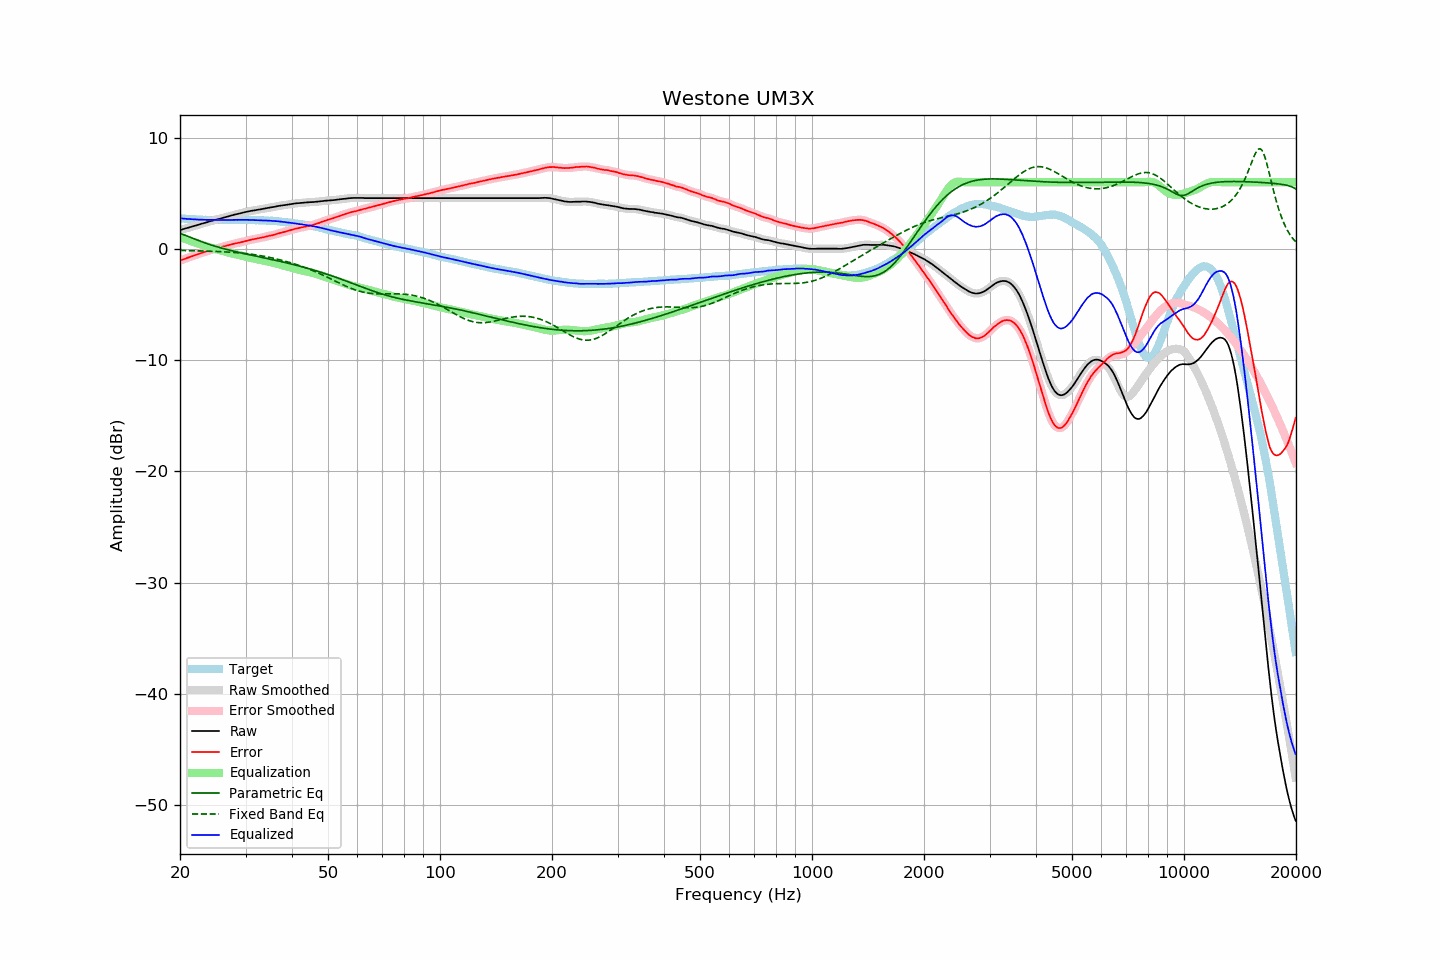

Values plotted in this chart, from the file beside it:
frequency, raw, error, smoothed, error_smoothed, equalization, parametric_eq, fixed_band_eq, equalized_raw, equalized_smoothed, target
20.00, 1.69, -1.05, 1.69, -1.05, 1.06, 1.38, -0.14, 2.75, 2.75, 2.74
20.20, 1.73, -1.00, 1.73, -1.00, 1.00, 1.33, -0.15, 2.73, 2.73, 2.73
20.40, 1.77, -0.95, 1.77, -0.95, 0.95, 1.28, -0.15, 2.72, 2.72, 2.72
20.61, 1.81, -0.90, 1.81, -0.90, 0.90, 1.23, -0.15, 2.71, 2.71, 2.71
20.81, 1.85, -0.84, 1.85, -0.84, 0.85, 1.18, -0.16, 2.70, 2.70, 2.69
21.02, 1.89, -0.79, 1.89, -0.79, 0.79, 1.12, -0.16, 2.68, 2.69, 2.68
21.23, 1.94, -0.73, 1.94, -0.74, 0.74, 1.06, -0.16, 2.68, 2.68, 2.67
21.44, 1.98, -0.70, 1.98, -0.69, 0.69, 1.01, -0.17, 2.67, 2.67, 2.68
21.66, 2.02, -0.64, 2.02, -0.64, 0.64, 0.95, -0.17, 2.66, 2.66, 2.66
21.87, 2.07, -0.59, 2.07, -0.59, 0.59, 0.89, -0.17, 2.66, 2.65, 2.66
22.09, 2.11, -0.53, 2.11, -0.54, 0.54, 0.84, -0.18, 2.65, 2.65, 2.64
22.31, 2.15, -0.49, 2.15, -0.49, 0.49, 0.78, -0.18, 2.64, 2.64, 2.64
22.54, 2.19, -0.44, 2.19, -0.44, 0.44, 0.72, -0.18, 2.63, 2.63, 2.63
22.76, 2.24, -0.39, 2.24, -0.39, 0.39, 0.67, -0.19, 2.63, 2.62, 2.63
22.99, 2.28, -0.34, 2.28, -0.34, 0.34, 0.62, -0.19, 2.62, 2.62, 2.62
23.22, 2.32, -0.29, 2.32, -0.29, 0.29, 0.56, -0.20, 2.61, 2.61, 2.61
23.45, 2.36, -0.26, 2.36, -0.25, 0.25, 0.51, -0.20, 2.61, 2.61, 2.62
23.69, 2.40, -0.21, 2.40, -0.20, 0.20, 0.46, -0.21, 2.60, 2.61, 2.61
23.92, 2.45, -0.15, 2.45, -0.16, 0.16, 0.41, -0.21, 2.61, 2.61, 2.60
24.16, 2.49, -0.11, 2.49, -0.11, 0.12, 0.36, -0.22, 2.61, 2.61, 2.60
24.40, 2.53, -0.07, 2.53, -0.08, 0.08, 0.32, -0.22, 2.61, 2.60, 2.60
24.65, 2.56, -0.04, 2.56, -0.04, 0.03, 0.27, -0.23, 2.59, 2.60, 2.60
24.89, 2.60, -0.00, 2.60, 0.00, -0.01, 0.23, -0.23, 2.59, 2.59, 2.60
25.14, 2.64, 0.05, 2.64, 0.04, -0.05, 0.19, -0.24, 2.59, 2.59, 2.59
25.39, 2.68, 0.09, 2.68, 0.09, -0.09, 0.14, -0.24, 2.59, 2.59, 2.59
25.65, 2.72, 0.13, 2.72, 0.13, -0.13, 0.10, -0.25, 2.59, 2.60, 2.59
25.91, 2.77, 0.18, 2.77, 0.17, -0.17, 0.06, -0.26, 2.60, 2.60, 2.59
26.16, 2.81, 0.21, 2.81, 0.21, -0.21, 0.02, -0.26, 2.60, 2.60, 2.60
26.43, 2.84, 0.24, 2.84, 0.25, -0.25, -0.02, -0.27, 2.59, 2.59, 2.60
26.69, 2.88, 0.28, 2.88, 0.28, -0.29, -0.05, -0.28, 2.59, 2.59, 2.60
26.96, 2.92, 0.32, 2.92, 0.32, -0.33, -0.09, -0.29, 2.59, 2.59, 2.60
27.23, 2.96, 0.37, 2.96, 0.36, -0.36, -0.13, -0.30, 2.60, 2.60, 2.59
27.50, 3.00, 0.41, 3.00, 0.41, -0.40, -0.16, -0.31, 2.60, 2.60, 2.59
27.77, 3.04, 0.44, 3.04, 0.44, -0.43, -0.20, -0.32, 2.61, 2.61, 2.60
28.05, 3.08, 0.48, 3.08, 0.47, -0.47, -0.23, -0.33, 2.61, 2.61, 2.60
28.33, 3.11, 0.50, 3.11, 0.50, -0.50, -0.27, -0.34, 2.61, 2.61, 2.61
28.62, 3.14, 0.53, 3.14, 0.53, -0.54, -0.30, -0.35, 2.60, 2.61, 2.61
28.90, 3.18, 0.56, 3.18, 0.56, -0.57, -0.33, -0.36, 2.61, 2.61, 2.62
29.19, 3.21, 0.59, 3.21, 0.60, -0.60, -0.37, -0.38, 2.61, 2.61, 2.62
29.48, 3.25, 0.64, 3.25, 0.63, -0.64, -0.40, -0.39, 2.61, 2.61, 2.61
29.78, 3.28, 0.67, 3.28, 0.67, -0.67, -0.43, -0.41, 2.61, 2.61, 2.61
30.08, 3.32, 0.71, 3.32, 0.71, -0.71, -0.46, -0.42, 2.61, 2.61, 2.61
30.38, 3.35, 0.75, 3.35, 0.75, -0.74, -0.49, -0.44, 2.61, 2.61, 2.60
30.68, 3.38, 0.78, 3.38, 0.78, -0.78, -0.52, -0.46, 2.60, 2.60, 2.60
30.99, 3.41, 0.81, 3.41, 0.81, -0.81, -0.55, -0.48, 2.60, 2.60, 2.60
31.30, 3.43, 0.84, 3.43, 0.84, -0.84, -0.59, -0.50, 2.59, 2.59, 2.59
31.61, 3.46, 0.87, 3.46, 0.87, -0.87, -0.62, -0.52, 2.59, 2.58, 2.59
31.93, 3.48, 0.91, 3.48, 0.90, -0.90, -0.65, -0.54, 2.58, 2.58, 2.57
32.24, 3.51, 0.93, 3.51, 0.93, -0.93, -0.68, -0.56, 2.58, 2.58, 2.58
32.57, 3.53, 0.96, 3.53, 0.96, -0.96, -0.71, -0.58, 2.57, 2.57, 2.57
32.89, 3.55, 0.99, 3.55, 0.99, -0.99, -0.74, -0.61, 2.56, 2.56, 2.56
33.22, 3.58, 1.02, 3.58, 1.02, -1.02, -0.77, -0.63, 2.56, 2.55, 2.56
33.55, 3.60, 1.04, 3.60, 1.05, -1.05, -0.80, -0.66, 2.55, 2.55, 2.56
33.89, 3.63, 1.08, 3.63, 1.08, -1.08, -0.83, -0.69, 2.55, 2.55, 2.55
34.23, 3.66, 1.13, 3.66, 1.12, -1.12, -0.86, -0.72, 2.54, 2.54, 2.53
34.57, 3.69, 1.16, 3.69, 1.16, -1.15, -0.89, -0.75, 2.54, 2.54, 2.53
34.92, 3.71, 1.19, 3.71, 1.19, -1.18, -0.92, -0.78, 2.53, 2.53, 2.52
35.27, 3.74, 1.21, 3.74, 1.21, -1.22, -0.96, -0.81, 2.52, 2.52, 2.53
35.62, 3.76, 1.25, 3.76, 1.24, -1.26, -0.99, -0.84, 2.50, 2.51, 2.51
35.97, 3.79, 1.28, 3.79, 1.28, -1.29, -1.02, -0.87, 2.50, 2.50, 2.51
... 635 more rows
